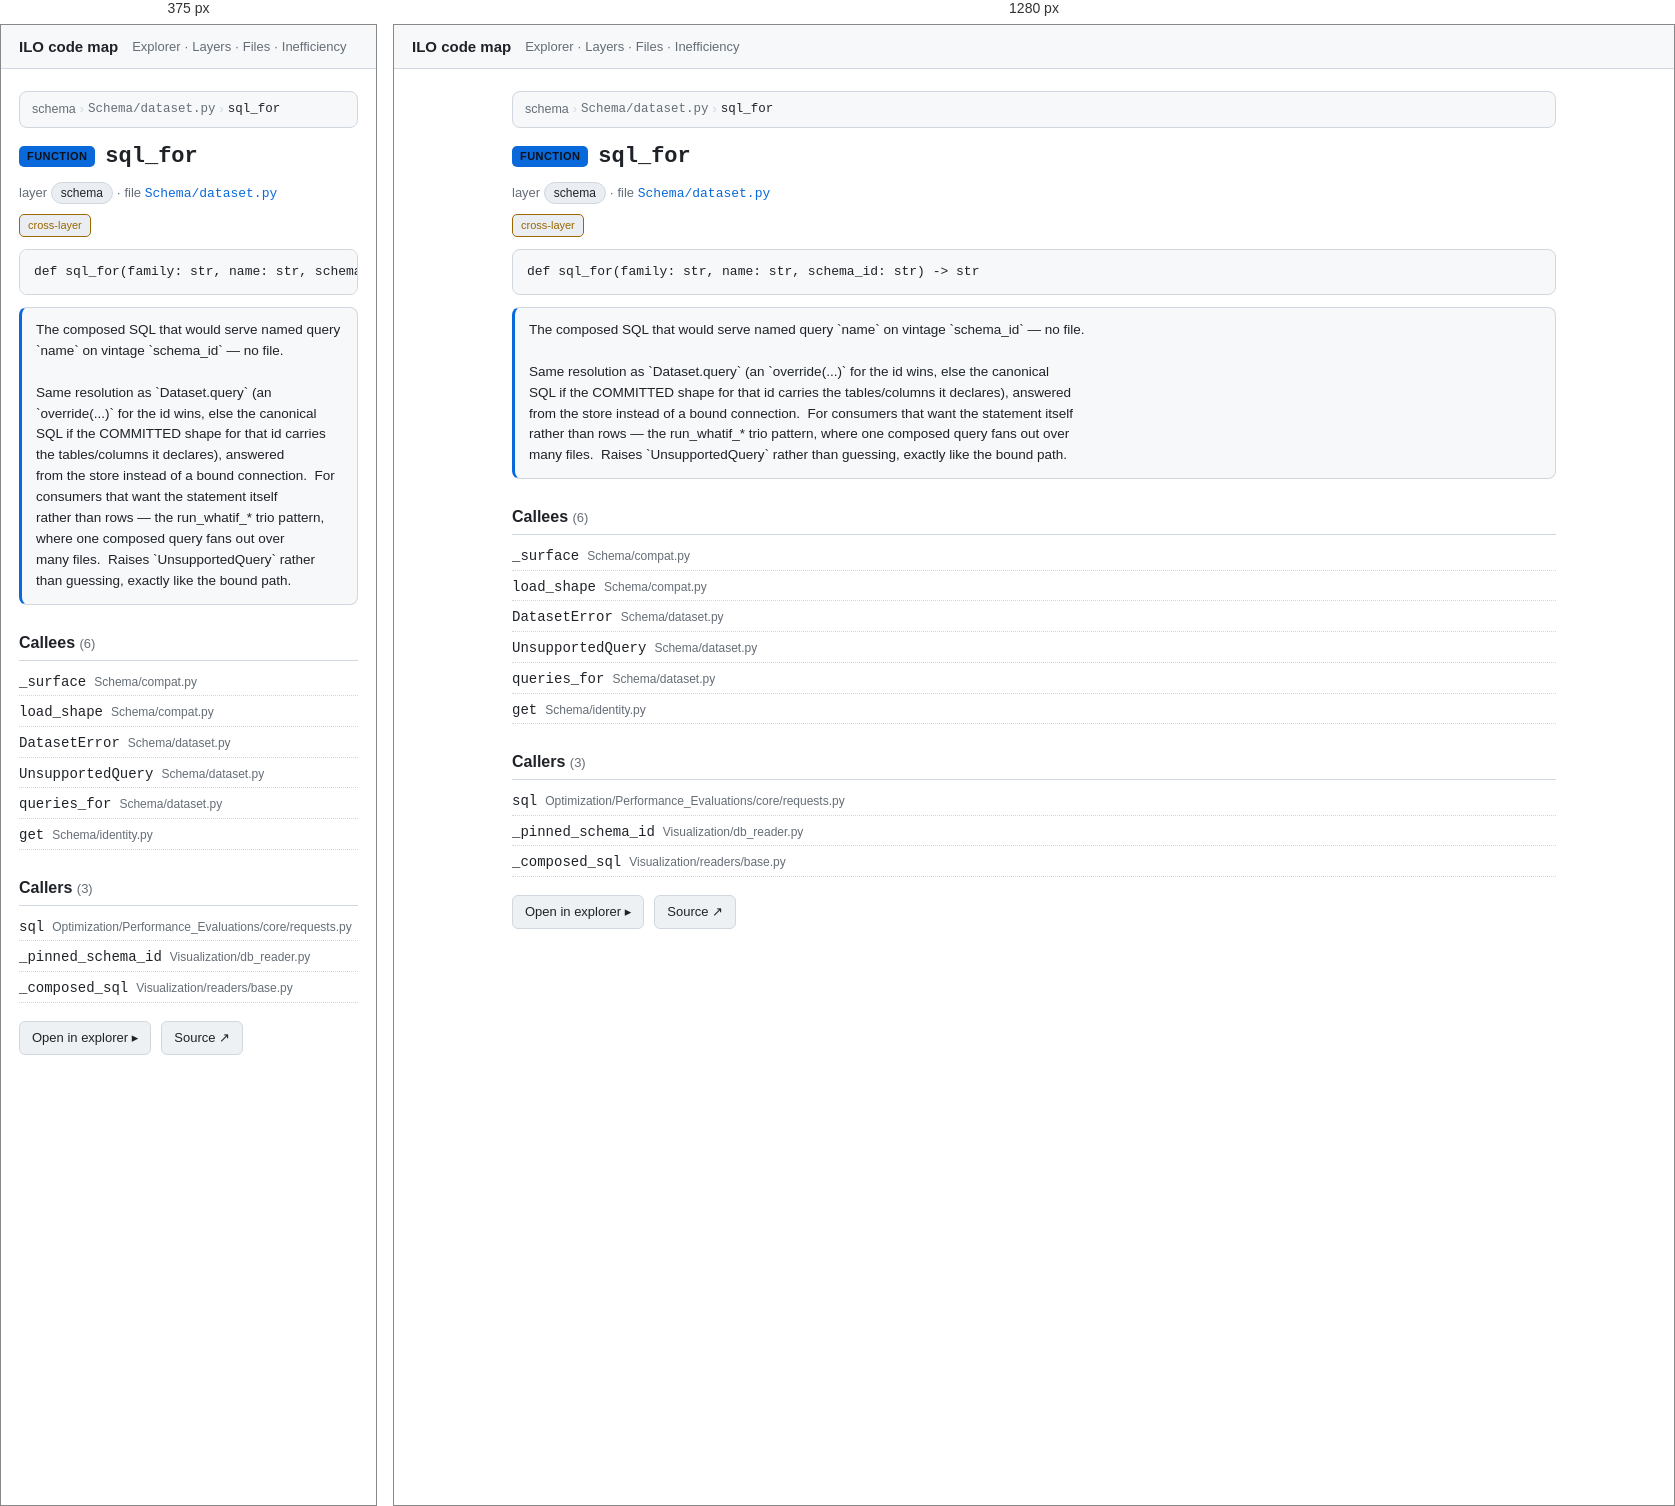
Rendered at 375 px and 1280 px, left to right.

<!-- file: nSchema_dataset_py__sql_for.html -->
<!doctype html>
<html lang="en"><head>
<meta charset="utf-8"><meta name="viewport" content="width=device-width, initial-scale=1">
<title>sql_for · ILO code map</title>
<link rel="stylesheet" href="../assets/arch.css">
</head><body>
<header class="topbar">
  <a class="title" href="../index.html">ILO code map</a>
  <nav><a href="../explorer.html">Explorer</a> · <a href="../layers.html">Layers</a> · <a href="../catalog.html">Files</a> · <a href="../inefficiency.html">Inefficiency</a></nav>
</header>
<main>
<article class="node" id="nSchema_dataset_py__sql_for" data-id="Schema/dataset.py::sql_for">
<nav class="crumbs"><a href="../layers.html">schema</a> <span class="sep">›</span> <a href="../files/nSchema_dataset_py.html"><code>Schema/dataset.py</code></a> <span class="sep">›</span> <span class="here"><code>sql_for</code></span></nav>
<h1><span class="kind kind-function">function</span> <code>sql_for</code></h1>
<p class="meta">layer <span class="chip">schema</span> · file <a href="../files/nSchema_dataset_py.html"><code>Schema/dataset.py</code></a></p>
<div class="badges"><span class="badge crosslayer">cross-layer</span></div>
<pre class="sig"><code>def sql_for(family: str, name: str, schema_id: str) -&gt; str</code></pre>
<section class="doc">The composed SQL that would serve named query `name` on vintage `schema_id` — no file.

Same resolution as `Dataset.query` (an `override(...)` for the id wins, else the canonical
SQL if the COMMITTED shape for that id carries the tables/columns it declares), answered
from the store instead of a bound connection.  For consumers that want the statement itself
rather than rows — the run_whatif_* trio pattern, where one composed query fans out over
many files.  Raises `UnsupportedQuery` rather than guessing, exactly like the bound path.</section>
<section class="rel"><h2>Callees <span class="count">(6)</span></h2><ul><li><a href="nSchema_compat_py___surface.html"><code>_surface</code></a> <span class="dim">Schema/compat.py</span></li><li><a href="nSchema_compat_py__load_shape.html"><code>load_shape</code></a> <span class="dim">Schema/compat.py</span></li><li><a href="nSchema_dataset_py__DatasetError.html"><code>DatasetError</code></a> <span class="dim">Schema/dataset.py</span></li><li><a href="nSchema_dataset_py__UnsupportedQuery.html"><code>UnsupportedQuery</code></a> <span class="dim">Schema/dataset.py</span></li><li><a href="nSchema_dataset_py__queries_for.html"><code>queries_for</code></a> <span class="dim">Schema/dataset.py</span></li><li><a href="nSchema_identity_py__get.html"><code>get</code></a> <span class="dim">Schema/identity.py</span></li></ul></section><section class="rel"><h2>Callers <span class="count">(3)</span></h2><ul><li><a href="nOptimization_Performance_Evaluations_core_requests_py__sql.html"><code>sql</code></a> <span class="dim">Optimization/Performance_Evaluations/core/requests.py</span></li><li><a href="nVisualization_db_reader_py___pinned_schema_id.html"><code>_pinned_schema_id</code></a> <span class="dim">Visualization/db_reader.py</span></li><li><a href="nVisualization_readers_base_py___composed_sql.html"><code>_composed_sql</code></a> <span class="dim">Visualization/readers/base.py</span></li></ul></section>
<p class="actions"><a class="btn" href="../explorer.html?focus=nSchema_dataset_py__sql_for">Open in explorer ▸</a><a class="btn" rel="external" href="https://github.com/EdgyPage/Inventory_Location_Optimizer/blob/main/Schema/dataset.py#:~:text=def%20sql_for">Source ↗</a></p>
</article>
</main>
</body></html>


/* @media block from arch.css */
@media (max-width: 720px) {
  .explorer { grid-template-columns: 1fr; height: auto; }
  .tree { max-height: 40vh; border-right: none; border-bottom: 1px solid var(--border); }
  .ego-stage { height: 55vh; }
}